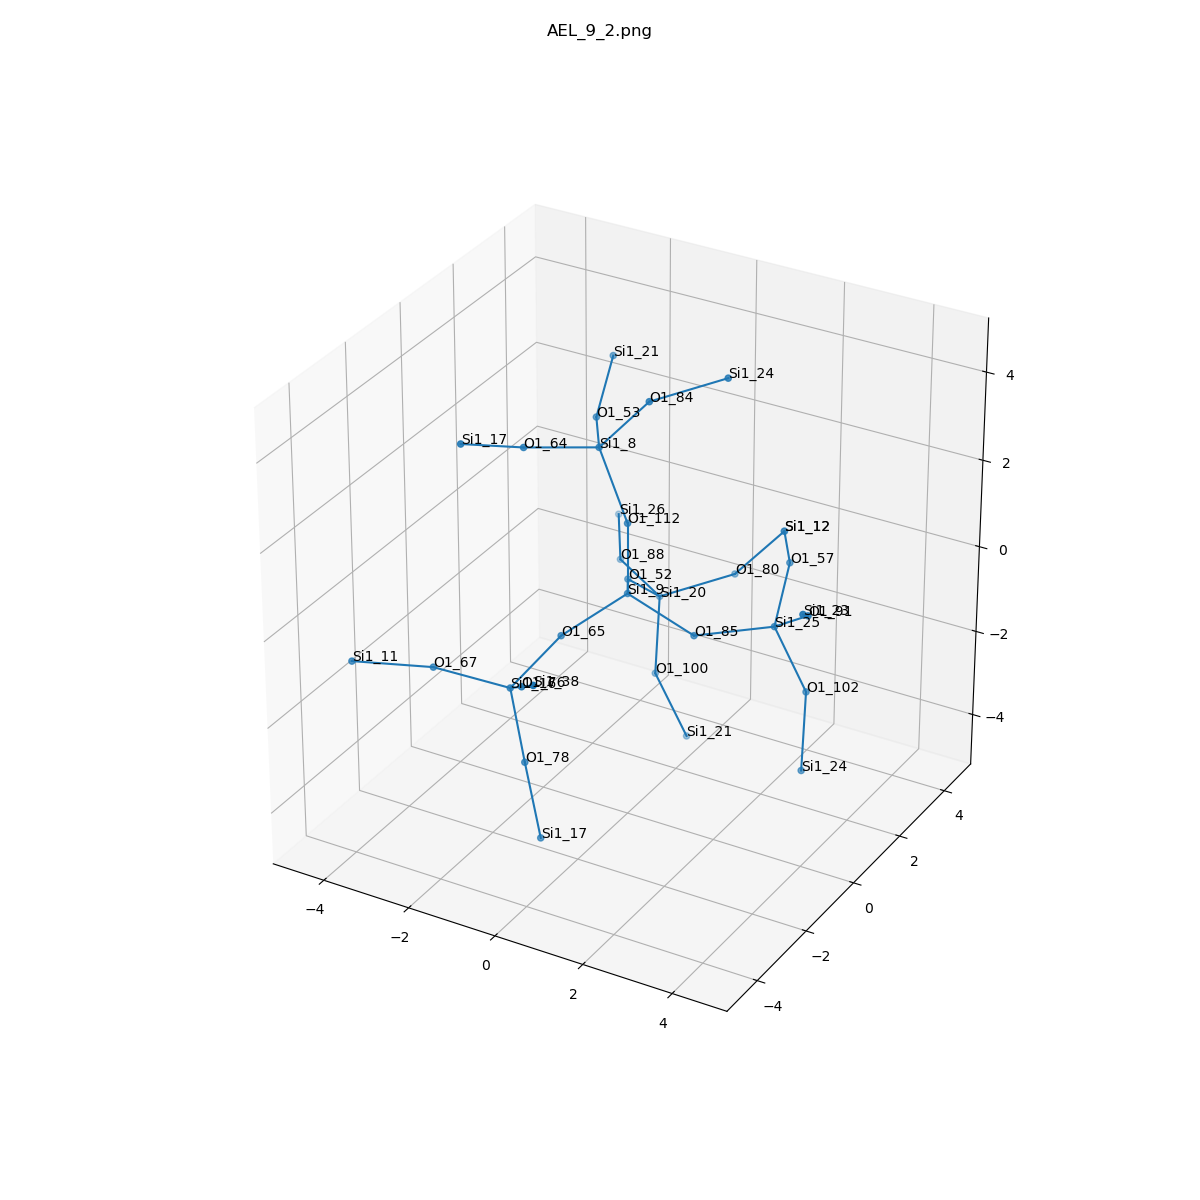

The table this chart was drawn from, first rows:
, neighbor_num, isite, atom, x, y, z, front_index
0, 0, 9, Si1, 0.0, 0.0, 0.0, 
1, 1, 85, O1, 1.52, 7.141218554976239e-17, -0.5317, 0.0
2, 1, 65, O1, -0.7637, -1.311, -0.5365, 0.0
3, 1, 112, O1, 0.0, -2.35752548884119e-17, 1.61, 0.0
4, 1, 52, O1, -0.7538, 1.318, -0.5374, 0.0
5, 2, 25, Si1, 2.815, 0.9511, -0.4267, 1.0
6, 2, 16, Si1, -1.043, -2.808, -1.057, 2.0
7, 2, 8, Si1, -0.8164, 0.2923, 2.966, 3.0
8, 2, 20, Si1, -0.7199, 2.563, -1.558, 4.0
9, 3, 102, O1, 3.42, 1.203, -1.897, 5.0
10, 3, 57, O1, 2.388, 2.361, 0.2247, 5.0
11, 3, 91, O1, 3.927, 0.2512, 0.501, 5.0
12, 3, 67, O1, -2.602, -3.158, -0.8603, 6.0
13, 3, 76, O1, -0.1485, -3.845, -0.217, 6.0
14, 3, 78, O1, -0.6685, -2.907, -2.618, 6.0
15, 3, 84, O1, 0.2217, 0.4648, 4.185, 7.0
16, 3, 64, O1, -1.811, -0.9356, 3.269, 7.0
17, 3, 53, O1, -1.672, 1.647, 2.797, 7.0
18, 3, 88, O1, -2.113, 3.363, -1.468, 8.0
19, 3, 100, O1, -0.5078, 2.019, -3.059, 8.0
20, 3, 80, O1, 0.4949, 3.543, -1.163, 8.0
21, 4, 24, Si1, 3.632, 0.6583, -3.398, 9.0
22, 4, 12, Si1, 1.533, 3.715, 0.0558, 10.0
23, 4, 23, Si1, 4.479, -1.013, 1.33, 11.0
24, 4, 11, Si1, -3.969, -3.99, -0.6994, 12.0
25, 4, 38, Si1, 0.746, -4.882, 0.6233, 13.0
26, 4, 17, Si1, -0.1945, -3.112, -4.14, 14.0
27, 4, 24, Si1, 1.436, 1.445, 4.58, 15.0
28, 4, 17, Si1, -2.39, -2.325, 3.838, 16.0
29, 4, 21, Si1, -2.098, 3.056, 3.449, 17.0
30, 4, 26, Si1, -2.944, 4.727, -1.279, 18.0
31, 4, 21, Si1, 0.09787, 2.27, -4.529, 19.0
32, 4, 12, Si1, 1.533, 3.715, 0.0558, 20.0
